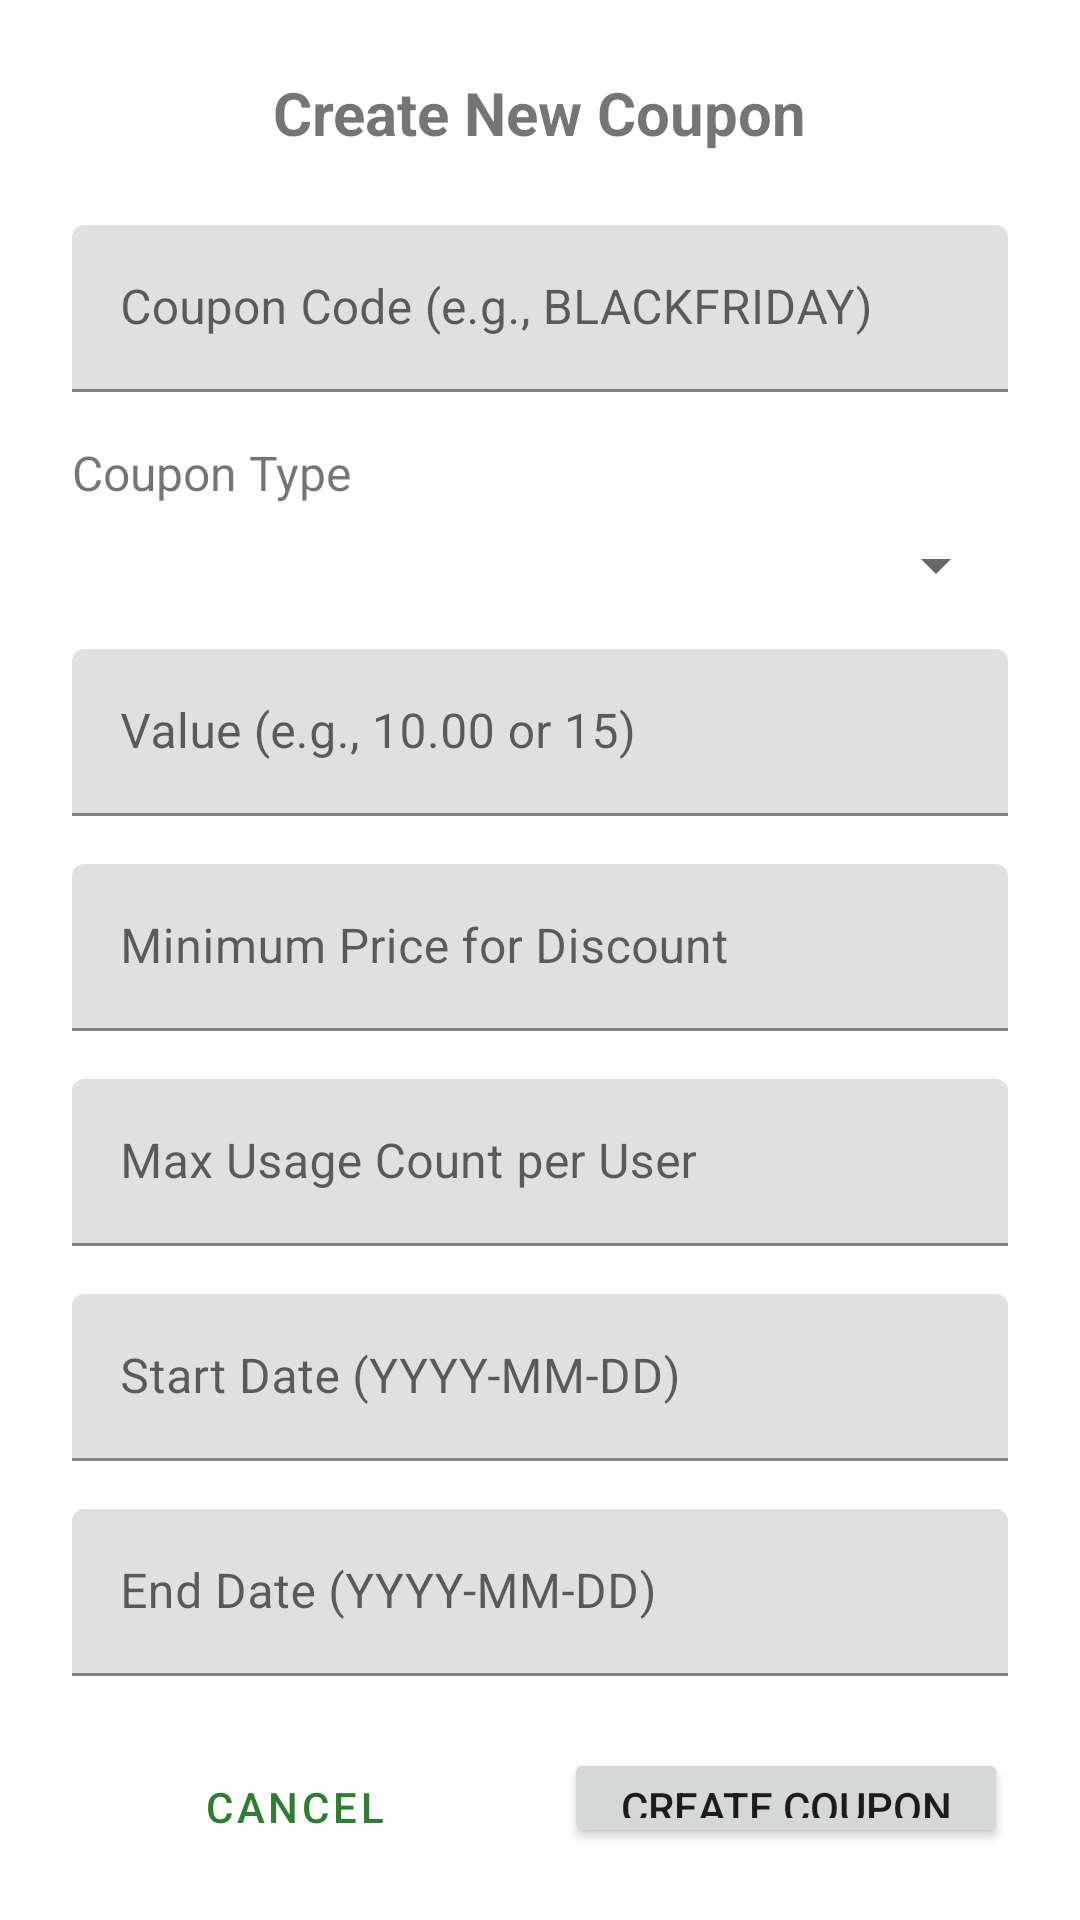

Layout XML and referenced resources for this Android screen:
<!-- AndroidManifest.xml: application theme Theme.FoodApp -->
<!-- res/layout/fragment_coupon_create_dialog.xml -->
<?xml version="1.0" encoding="utf-8"?>
<LinearLayout xmlns:android="http://schemas.android.com/apk/res/android"
    xmlns:app="http://schemas.android.com/apk/res-auto"
    xmlns:tools="http://schemas.android.com/tools"
    android:layout_width="match_parent"
    android:layout_height="wrap_content"
    android:orientation="vertical"
    android:padding="24dp">

    <TextView
        android:layout_width="wrap_content"
        android:layout_height="wrap_content"
        android:text="@string/create_new_coupon_title"
        android:textSize="20sp"
        android:textStyle="bold"
        android:layout_gravity="center_horizontal"
        android:layout_marginBottom="24dp"/>

    <com.google.android.material.textfield.TextInputLayout
        android:layout_width="match_parent"
        android:layout_height="wrap_content"
        android:layout_marginBottom="16dp"
        android:hint="@string/coupon_code_hint">
        <com.google.android.material.textfield.TextInputEditText
            android:id="@+id/etCouponCode"
            android:layout_width="match_parent"
            android:layout_height="wrap_content"
            android:inputType="textCapCharacters"
            android:maxLength="10"/>
    </com.google.android.material.textfield.TextInputLayout>

    <TextView
        android:layout_width="wrap_content"
        android:layout_height="wrap_content"
        android:text="@string/coupon_type_label"
        android:textSize="16sp"
        android:layout_marginBottom="8dp"/>
    <Spinner
        android:id="@+id/spinnerCouponType"
        android:layout_width="match_parent"
        android:layout_height="wrap_content"
        android:layout_marginBottom="16dp"/>

    <com.google.android.material.textfield.TextInputLayout
        android:layout_width="match_parent"
        android:layout_height="wrap_content"
        android:layout_marginBottom="16dp"
        android:hint="@string/coupon_value_hint">
        <com.google.android.material.textfield.TextInputEditText
            android:id="@+id/etCouponValue"
            android:layout_width="match_parent"
            android:layout_height="wrap_content"
            android:inputType="numberDecimal"/>
    </com.google.android.material.textfield.TextInputLayout>

    <com.google.android.material.textfield.TextInputLayout
        android:layout_width="match_parent"
        android:layout_height="wrap_content"
        android:layout_marginBottom="16dp"
        android:hint="@string/coupon_min_price_hint">
        <com.google.android.material.textfield.TextInputEditText
            android:id="@+id/etMinPrice"
            android:layout_width="match_parent"
            android:layout_height="wrap_content"
            android:inputType="number"/>
    </com.google.android.material.textfield.TextInputLayout>

    <com.google.android.material.textfield.TextInputLayout
        android:layout_width="match_parent"
        android:layout_height="wrap_content"
        android:layout_marginBottom="16dp"
        android:hint="@string/coupon_user_count_hint">
        <com.google.android.material.textfield.TextInputEditText
            android:id="@+id/etUserCount"
            android:layout_width="match_parent"
            android:layout_height="wrap_content"
            android:inputType="number"/>
    </com.google.android.material.textfield.TextInputLayout>

    <com.google.android.material.textfield.TextInputLayout
        android:layout_width="match_parent"
        android:layout_height="wrap_content"
        android:layout_marginBottom="16dp"
        android:hint="@string/coupon_start_date_hint">
        <com.google.android.material.textfield.TextInputEditText
            android:id="@+id/etStartDate"
            android:layout_width="match_parent"
            android:layout_height="wrap_content"
            android:inputType="date"
            android:focusable="false"
            android:clickable="true"
            tools:text="YYYY-MM-DD"/>
    </com.google.android.material.textfield.TextInputLayout>

    <com.google.android.material.textfield.TextInputLayout
        android:layout_width="match_parent"
        android:layout_height="wrap_content"
        android:layout_marginBottom="24dp"
        android:hint="@string/coupon_end_date_hint">
        <com.google.android.material.textfield.TextInputEditText
            android:id="@+id/etEndDate"
            android:layout_width="match_parent"
            android:layout_height="wrap_content"
            android:inputType="date"
            android:focusable="false"
            android:clickable="true"
            tools:text="YYYY-MM-DD"/>
    </com.google.android.material.textfield.TextInputLayout>

    <ProgressBar
        android:id="@+id/progressBarCreateCoupon"
        android:layout_width="wrap_content"
        android:layout_height="wrap_content"
        android:layout_gravity="center_horizontal"
        android:visibility="gone"
        android:layout_marginBottom="16dp"/>

    <LinearLayout
        android:layout_width="match_parent"
        android:layout_height="wrap_content"
        android:orientation="horizontal">

        <Button
            android:id="@+id/btnCancel"
            android:layout_width="0dp"
            android:layout_height="wrap_content"
            android:layout_weight="1"
            android:text="@string/cancel_button"
            android:layout_marginEnd="8dp"
            style="@style/Widget.MaterialComponents.Button.TextButton"/>

        <Button
            android:id="@+id/btnCreateCoupon"
            android:layout_width="0dp"
            android:layout_height="wrap_content"
            android:layout_weight="1"
            android:text="@string/create_coupon_button"
            android:layout_marginStart="8dp"/>
    </LinearLayout>

</LinearLayout>
<!-- resources referenced by this layout -->
<resources>
  <string name="cancel_button">Cancel</string>
  <string name="coupon_code_hint">Coupon Code (e.g., BLACKFRIDAY)</string>
  <string name="coupon_end_date_hint">End Date (YYYY-MM-DD)</string>
  <string name="coupon_min_price_hint">Minimum Price for Discount</string>
  <string name="coupon_start_date_hint">Start Date (YYYY-MM-DD)</string>
  <string name="coupon_type_label">Coupon Type</string>
  <string name="coupon_user_count_hint">Max Usage Count per User</string>
  <string name="coupon_value_hint">Value (e.g., 10.00 or 15)</string>
  <string name="create_coupon_button">Create Coupon</string>
  <string name="create_new_coupon_title">Create New Coupon</string>
  <style name="Theme.FoodApp" parent="Theme.MaterialComponents.DayNight.NoActionBar">
          <item name="colorPrimary">@color/green_primary</item>
          <item name="colorPrimaryVariant">@color/green_primary_dark</item>
          <item name="colorOnPrimary">@color/colorOnPrimary</item>
          <item name="colorSecondary">@color/orange_accent</item>
          <item name="colorSecondaryVariant">@color/orange_primary_dark</item>
          <item name="colorOnSecondary">@color/colorOnSecondary</item>
          <item name="android:statusBarColor" tools:targetApi="l">?attr/colorPrimaryVariant</item>
      </style>
  <color name="green_primary">#2E7D32</color>
  <color name="green_primary_dark">#005005</color>
  <color name="colorOnPrimary">#FFFFFF</color>
  <color name="orange_accent">#FFA726</color>
  <color name="orange_primary_dark">#C67800</color>
  <color name="colorOnSecondary">#000000</color>
</resources>
